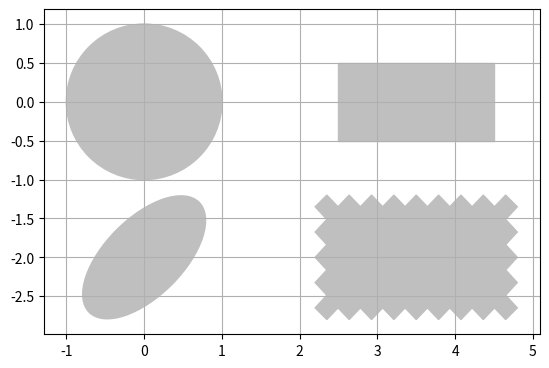

Recreate this plot in Python.
import matplotlib.patches as patches
import matplotlib.pyplot as plt

# Circle
shape = patches.Circle((0, 0), radius=1., color='.75')
plt.gca().add_patch(shape)
# Rectangle
shape = patches.Rectangle((2.5, -.5), 2., 1., color='.75')
plt.gca().add_patch(shape)
# Ellipse
shape = patches.Ellipse((0, -2.), 2., 1., angle=45., color=
'.75')
plt.gca().add_patch(shape)
# Fancy box
shape = patches.FancyBboxPatch((2.5, -2.5), 2., 1., boxstyle=
'sawtooth', color='.75')
plt.gca().add_patch(shape)
# Display all
plt.grid(True)
plt.axis('scaled')
plt.show()
